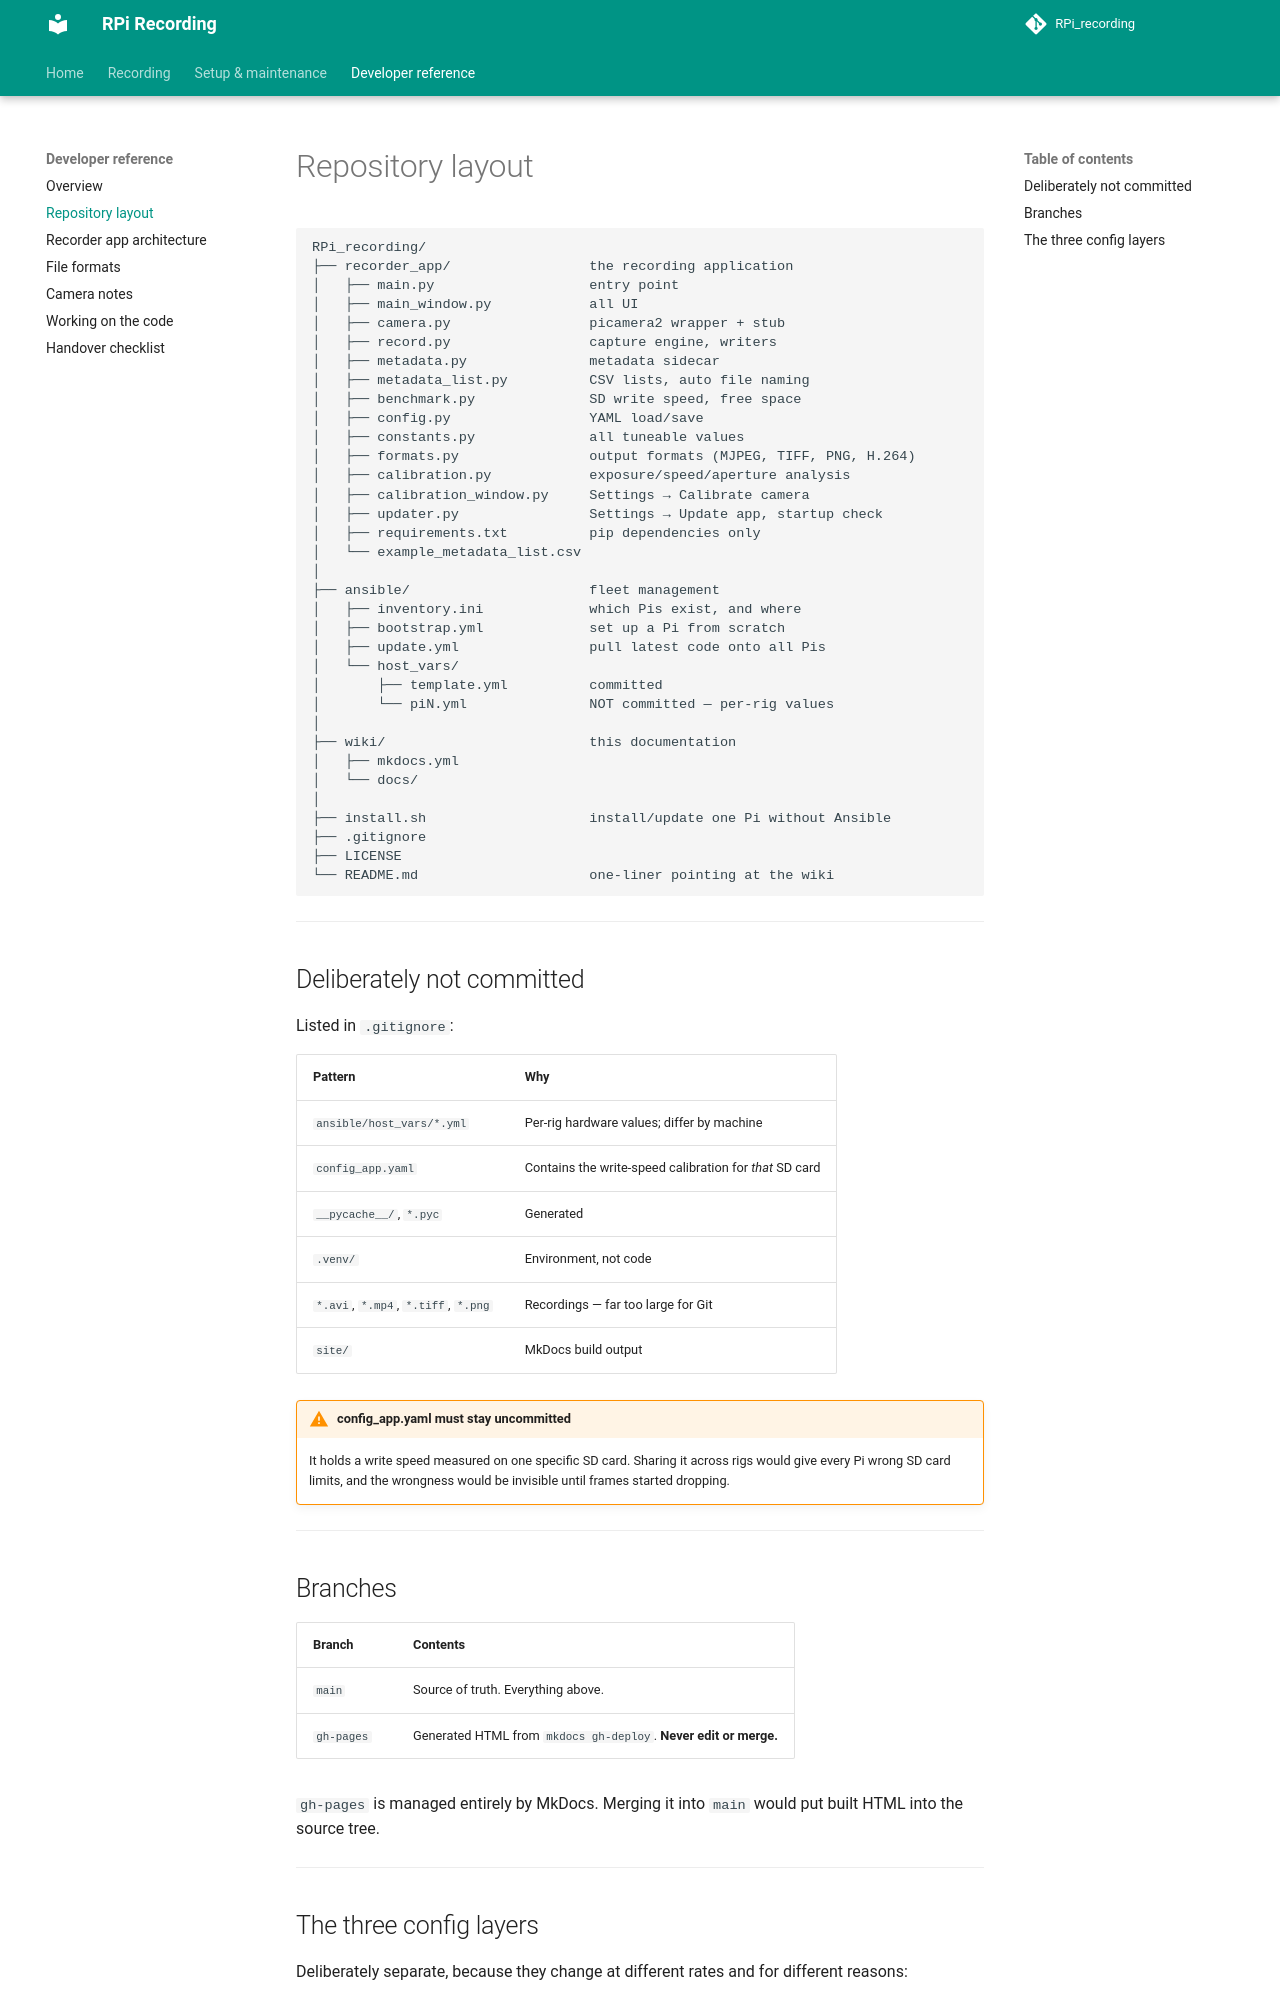

repository: StefanMPopp/RPi_recording · page: reference/repo_layout/index.html · generator: mkdocs

# Repository layout

```
RPi_recording/
├── recorder_app/                 the recording application
│   ├── main.py                   entry point
│   ├── main_window.py            all UI
│   ├── camera.py                 picamera2 wrapper + stub
│   ├── record.py                 capture engine, writers
│   ├── metadata.py               metadata sidecar
│   ├── metadata_list.py          CSV lists, auto file naming
│   ├── benchmark.py              SD write speed, free space
│   ├── config.py                 YAML load/save
│   ├── constants.py              all tuneable values
│   ├── formats.py                output formats (MJPEG, TIFF, PNG, H.264)
│   ├── calibration.py            exposure/speed/aperture analysis
│   ├── calibration_window.py     Settings → Calibrate camera
│   ├── updater.py                Settings → Update app, startup check
│   ├── requirements.txt          pip dependencies only
│   └── example_metadata_list.csv
│
├── ansible/                      fleet management
│   ├── inventory.ini             which Pis exist, and where
│   ├── bootstrap.yml             set up a Pi from scratch
│   ├── update.yml                pull latest code onto all Pis
│   └── host_vars/
│       ├── template.yml          committed
│       └── piN.yml               NOT committed — per-rig values
│
├── wiki/                         this documentation
│   ├── mkdocs.yml
│   └── docs/
│
├── install.sh                    install/update one Pi without Ansible
├── .gitignore
├── LICENSE
└── README.md                     one-liner pointing at the wiki
```

---

## Deliberately not committed

Listed in `.gitignore`:

| Pattern | Why |
|---|---|
| `ansible/host_vars/*.yml` | Per-rig hardware values; differ by machine |
| `config_app.yaml` | Contains the write-speed calibration for *that* SD card |
| `__pycache__/`, `*.pyc` | Generated |
| `.venv/` | Environment, not code |
| `*.avi`, `*.mp4`, `*.tiff`, `*.png` | Recordings — far too large for Git |
| `site/` | MkDocs build output |

!!! warning "config_app.yaml must stay uncommitted"
    It holds a write speed measured on one specific SD card. Sharing it across
    rigs would give every Pi wrong SD card limits, and the wrongness would
    be invisible until frames started dropping.

---

## Branches

| Branch | Contents |
|---|---|
| `main` | Source of truth. Everything above. |
| `gh-pages` | Generated HTML from `mkdocs gh-deploy`. **Never edit or merge.** |

`gh-pages` is managed entirely by MkDocs. Merging it into `main` would put built
HTML into the source tree.

---
